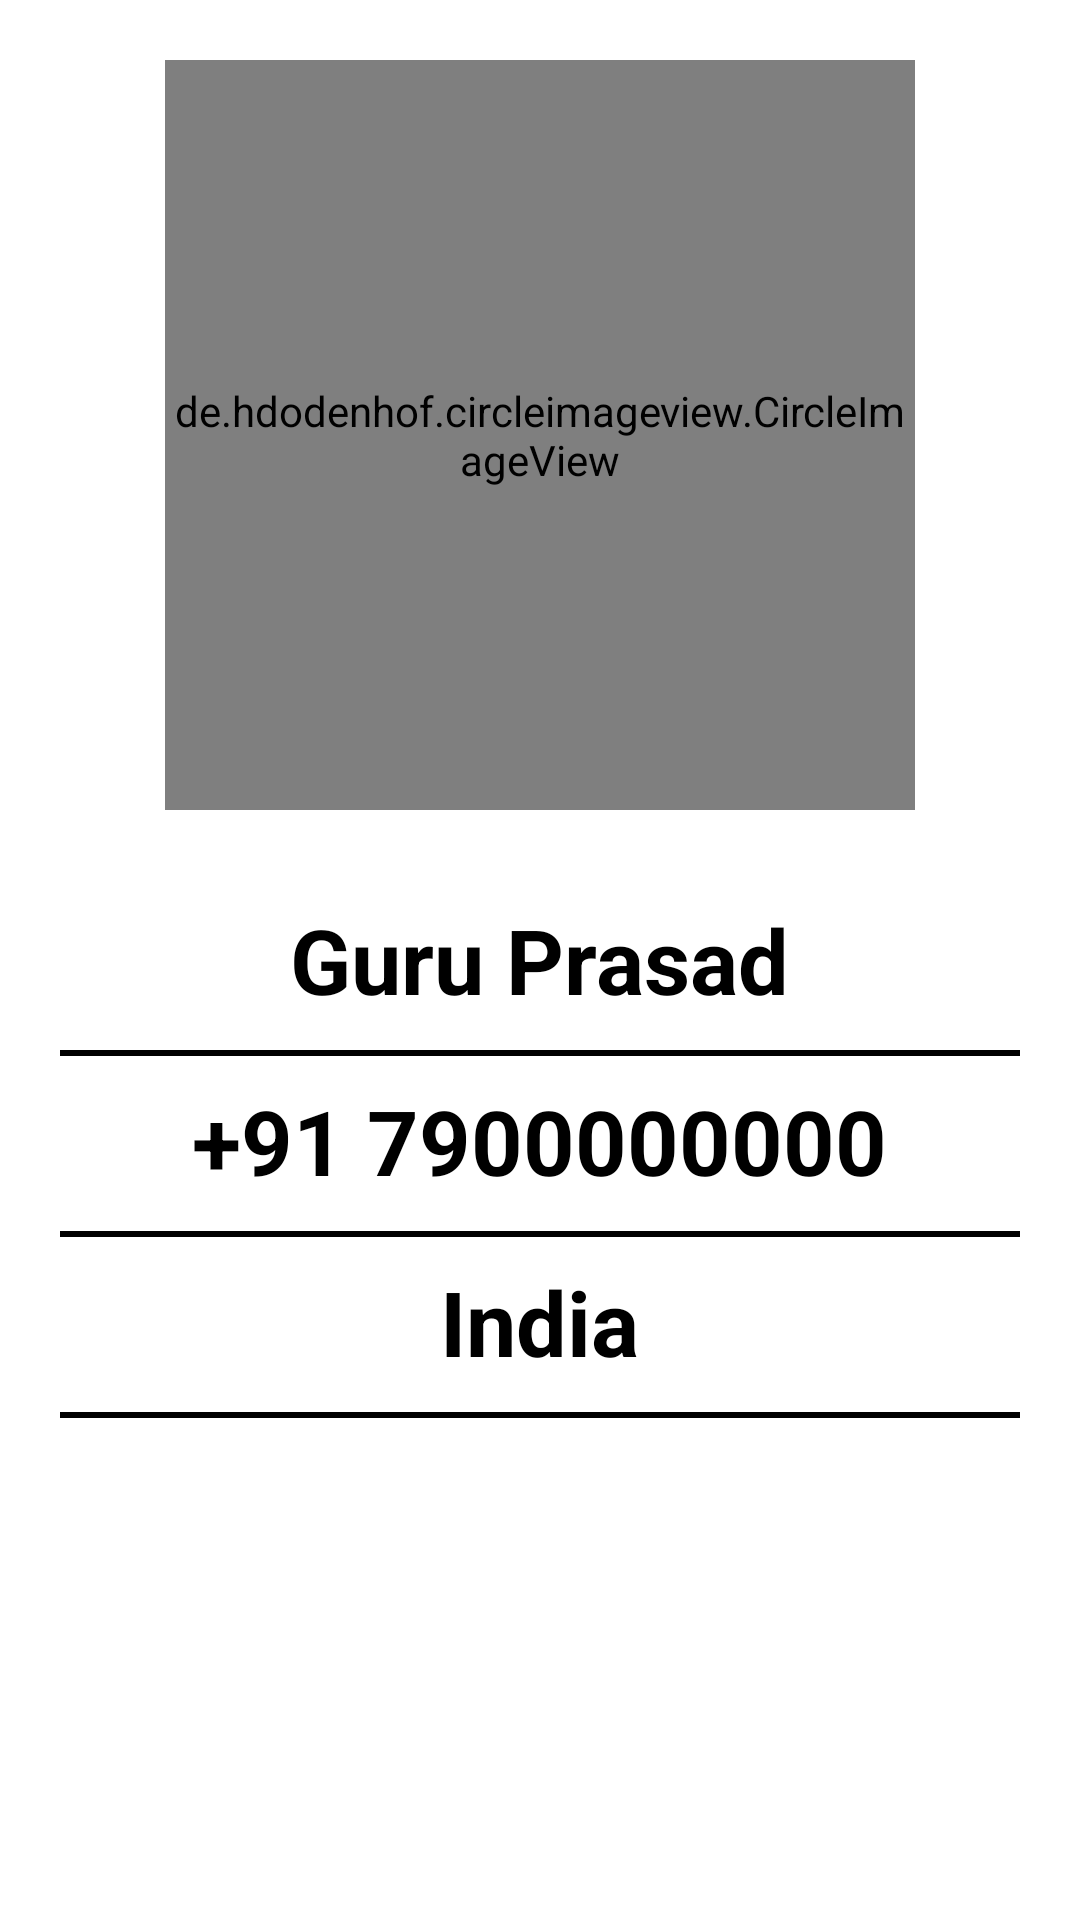

Write the Android layout XML for this screen, with the resource values it uses.
<!-- AndroidManifest.xml: application theme Theme.TodaysTask -->
<!-- res/layout/activity_user.xml -->
<?xml version="1.0" encoding="utf-8"?>
<layout xmlns:android="http://schemas.android.com/apk/res/android"
    xmlns:app="http://schemas.android.com/apk/res-auto"
    xmlns:tools="http://schemas.android.com/tools">

    <data>

    </data>

    <RelativeLayout
        android:layout_width="match_parent"
        android:layout_height="match_parent"
        tools:context=".UserActivity">

        <de.hdodenhof.circleimageview.CircleImageView
            android:id="@+id/profilePic"
            android:layout_width="250dp"
            android:layout_height="250dp"
            android:layout_centerHorizontal="true"
            android:layout_marginTop="20dp"
            android:src="@drawable/img" />

        <TextView
            android:id="@+id/userName"
            android:layout_width="wrap_content"
            android:layout_height="wrap_content"
            android:layout_centerInParent="true"
            android:padding="10dp"
            android:text="@string/guru_prasad"
            android:textColor="@color/black"
            android:textSize="30sp"
            android:textStyle="bold" />

        <View
            android:layout_width="320dp"
            android:layout_height="2dp"
            android:layout_below="@id/userName"
            android:layout_marginStart="20dp"
            android:background="@color/black" />


        <TextView
            android:id="@+id/phoneNumber"
            android:layout_width="wrap_content"
            android:layout_height="wrap_content"
            android:layout_below="@+id/userName"
            android:layout_centerInParent="true"
            android:padding="10dp"
            android:text="+91 7900000000"
            android:textColor="@color/black"
            android:textSize="30sp"
            android:textStyle="bold" />

        <View
            android:layout_width="320dp"
            android:layout_height="2dp"
            android:layout_below="@id/phoneNumber"
            android:layout_marginStart="20dp"
            android:background="@color/black" />

        <TextView
            android:id="@+id/userCountry"
            android:layout_width="wrap_content"
            android:layout_height="wrap_content"
            android:layout_below="@+id/phoneNumber"
            android:layout_centerInParent="true"
            android:padding="10dp"
            android:text="@string/india"
            android:textColor="@color/black"
            android:textSize="30sp"
            android:textStyle="bold" />

        <View
            android:layout_width="320dp"
            android:layout_height="2dp"
            android:layout_below="@id/userCountry"
            android:layout_marginStart="20dp"
            android:background="@color/black" />


    </RelativeLayout>
</layout>
<!-- resources referenced by this layout -->
<resources>
  <!-- drawable img: png bitmap (drawable, 330600 bytes) -->
  <string name="guru_prasad">Guru Prasad</string>
  <string name="india">India</string>
  <style name="Theme.TodaysTask" parent="Theme.MaterialComponents.DayNight.DarkActionBar">
          
          <item name="colorPrimary">@color/purple_500</item>
          <item name="colorPrimaryVariant">@color/purple_700</item>
          <item name="colorOnPrimary">@color/white</item>
          
          <item name="colorSecondary">@color/teal_200</item>
          <item name="colorSecondaryVariant">@color/teal_700</item>
          <item name="colorOnSecondary">@color/black</item>
          
          <item name="android:statusBarColor" tools:targetApi="l">?attr/colorPrimaryVariant</item>
          
      </style>
  <!-- not gathered from this repository: default colours our renderer supplied (Android Studio template values) -->
  <color name="purple_500">#FF6200EE</color>
  <color name="purple_700">#FF3700B3</color>
  <color name="teal_200">#FF03DAC5</color>
  <color name="teal_700">#FF018786</color>
  <color name="black">#FF000000</color>
  <color name="white">#FFFFFFFF</color>
</resources>
